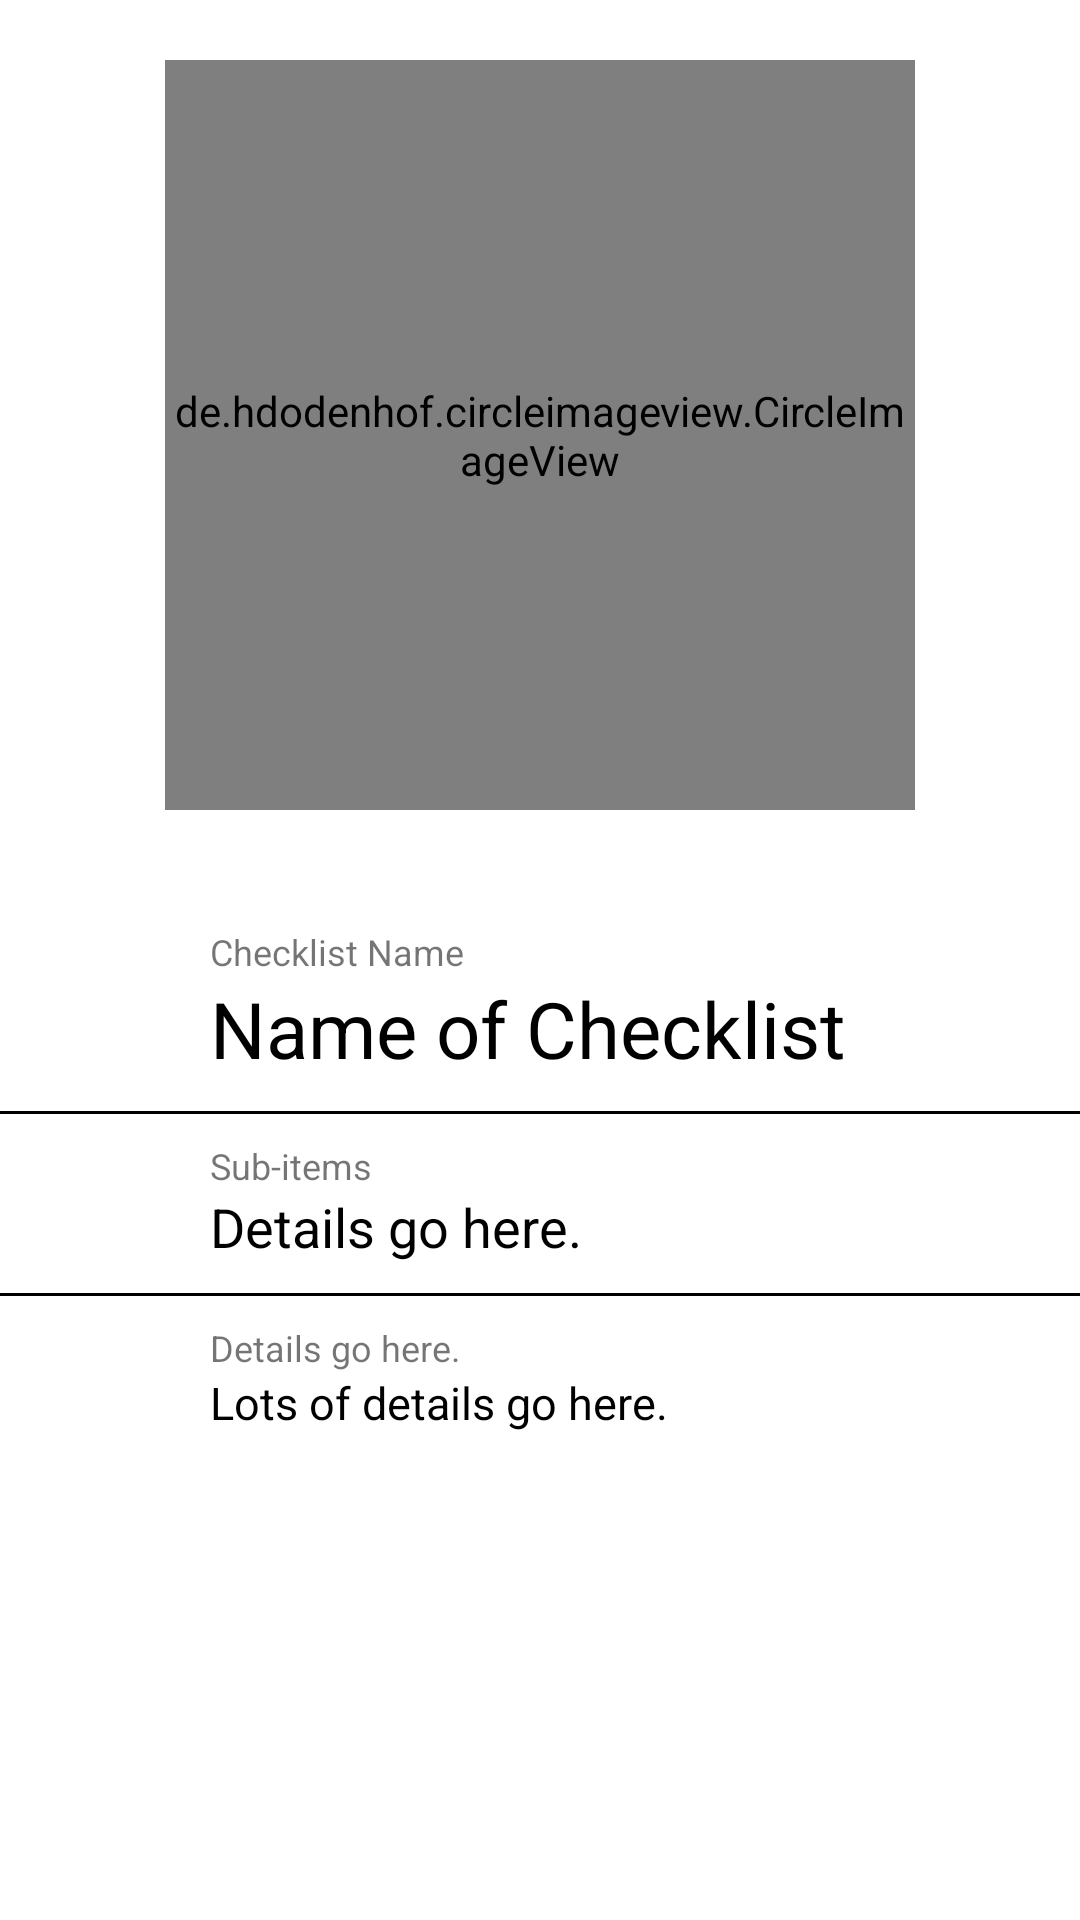

Reconstruct the res/layout file that produces this screen, plus the resources it refers to.
<!-- AndroidManifest.xml: application theme Theme.MilSpecChecklist -->
<!-- res/layout/activity_user.xml -->
<?xml version="1.0" encoding="utf-8"?>
<RelativeLayout xmlns:android="http://schemas.android.com/apk/res/android"
    xmlns:tools="http://schemas.android.com/tools"
    android:layout_width="match_parent"
    android:layout_height="match_parent"
    tools:context=".UserActivity">

    <de.hdodenhof.circleimageview.CircleImageView
        android:id="@+id/profile_image"
        android:layout_width="250dp"
        android:layout_height="250dp"
        android:layout_centerHorizontal="true"
        android:layout_marginTop="20dp"
        android:src="@drawable/logo_1" />

    <TextView
        android:id="@+id/scode_profile"
        android:layout_width="wrap_content"
        android:layout_height="wrap_content"
        android:layout_centerHorizontal="true"
        android:layout_below="@+id/profile_image"
        android:layout_marginTop="10dp"
        android:textColor="@color/black"
        android:text="" />

    <RelativeLayout
        android:id="@+id/relative_name"
        android:layout_width="match_parent"
        android:layout_height="wrap_content"
        android:clickable="true"
        android:focusable="true"
        android:background="?attr/selectableItemBackground"
        android:layout_below="@+id/scode_profile"
        android:paddingVertical="10dp">

        <LinearLayout
            android:layout_width="wrap_content"
            android:layout_height="wrap_content"
            android:orientation="vertical"
            android:layout_marginStart="70dp">

            <TextView
                android:layout_width="wrap_content"
                android:layout_height="wrap_content"
                android:text="@string/checklist_name"
                android:textSize="12sp"/>

            <TextView
                android:id="@+id/name_profile"
                android:layout_width="wrap_content"
                android:layout_height="wrap_content"
                android:text="@string/name_of_checklist"
                android:textSize="26sp"
                android:textColor="@color/black"/>

        </LinearLayout>

    </RelativeLayout>


    <RelativeLayout
        android:id="@+id/relative_phone"
        android:layout_width="match_parent"
        android:layout_height="wrap_content"
        android:layout_below="@+id/relative_name"
        android:paddingVertical="10dp">


        <LinearLayout
            android:layout_width="wrap_content"
            android:layout_height="wrap_content"
            android:orientation="vertical"
            android:layout_marginStart="70dp">

            <TextView
                android:layout_width="wrap_content"
                android:layout_height="wrap_content"
                android:text="@string/sub_items"
                android:textSize="12sp"/>

            <TextView
                android:id="@+id/phone_profile"
                android:layout_width="wrap_content"
                android:layout_height="wrap_content"
                android:text="@string/default_details_go_here"
                android:textSize="18sp"
                android:textColor="@color/black"/>

        </LinearLayout>

    </RelativeLayout>

    <View
        android:layout_below="@+id/relative_phone"
        android:layout_width="match_parent"
        android:layout_height="1dp"
        android:background="@color/black"/>



    <View
        android:layout_below="@+id/relative_name"
        android:layout_width="match_parent"
        android:layout_height="1dp"
        android:background="@color/black"/>


    <RelativeLayout
        android:id="@+id/relative_house_no"
        android:layout_width="match_parent"
        android:layout_height="wrap_content"
        android:clickable="true"
        android:focusable="true"
        android:background="?attr/selectableItemBackground"
        android:layout_below="@id/relative_phone"
        android:paddingVertical="10dp">

        <LinearLayout
            android:layout_width="wrap_content"
            android:layout_height="wrap_content"
            android:layout_marginStart="70dp"
            android:orientation="vertical">

            <TextView
                android:layout_width="wrap_content"
                android:layout_height="wrap_content"
                android:text="@string/default_details_go_here"
                android:textSize="12sp" />

            <TextView
                android:id="@+id/details_profile"
                android:layout_width="wrap_content"
                android:layout_height="wrap_content"
                android:text="@string/default_lots_of_details"
                android:textColor="@color/black"
                android:textSize="15sp" />

        </LinearLayout>


    </RelativeLayout>



















</RelativeLayout>
<!-- resources referenced by this layout -->
<resources>
  <!-- drawable logo_1: png bitmap (drawable, 109176 bytes) -->
  <string name="checklist_name">Checklist Name</string>
  <string name="default_details_go_here">Details go here.</string>
  <string name="default_lots_of_details">Lots of details go here.</string>
  <string name="name_of_checklist">Name of Checklist</string>
  <string name="sub_items">Sub-items</string>
  <style name="Theme.MilSpecChecklist" parent="Theme.MaterialComponents.DayNight.DarkActionBar">
          
          <item name="colorPrimary">#2196F3</item>
          <item name="colorPrimaryVariant">#2196F3</item>
          <item name="colorOnPrimary">@color/white</item>
          
          <item name="colorSecondary">@color/teal_200</item>
          <item name="colorSecondaryVariant">@color/teal_700</item>
          <item name="colorOnSecondary">@color/black</item>
          
          <item name="android:statusBarColor">?attr/colorPrimaryVariant</item>
          
      </style>
  <!-- not gathered from this repository: default colours our renderer supplied (Android Studio template values) -->
  <color name="teal_200">#FF03DAC5</color>
  <color name="teal_700">#FF018786</color>
  <color name="black">#FF000000</color>
  <color name="white">#FFFFFFFF</color>
</resources>
